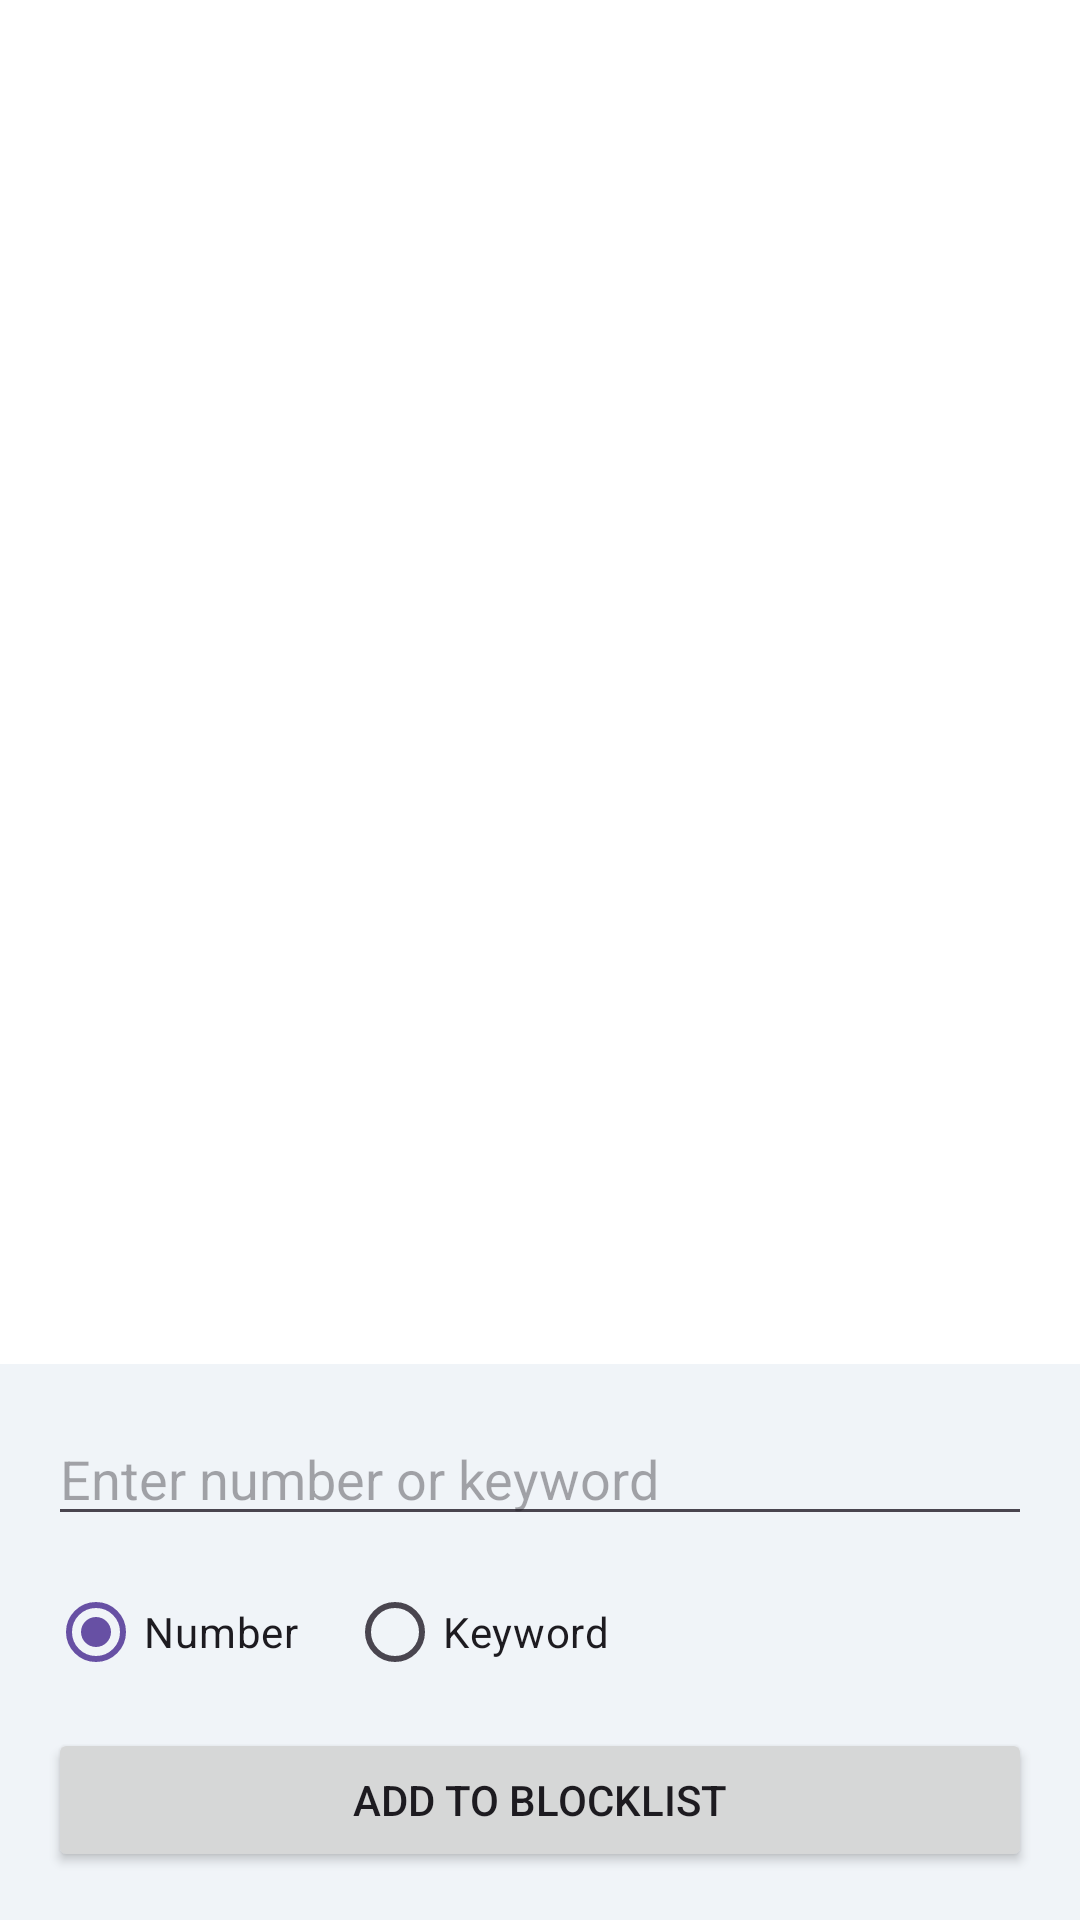

Here is an Android app screen rendered from its layout file. Give the layout XML and the strings, colors and styles it references.
<!-- AndroidManifest.xml: application theme Theme.VeriFire -->
<!-- res/layout/fragment_manage_blocklist.xml -->
<?xml version="1.0" encoding="utf-8"?>
<androidx.constraintlayout.widget.ConstraintLayout xmlns:android="http://schemas.android.com/apk/res/android"
    xmlns:app="http://schemas.android.com/apk/res-auto"
    android:layout_width="match_parent"
    android:layout_height="match_parent"
    android:background="@color/background_white">

    <androidx.recyclerview.widget.RecyclerView
        android:id="@+id/recyclerViewBlocklist"
        android:layout_width="match_parent"
        android:layout_height="0dp"
        app:layout_constraintTop_toTopOf="parent"
        app:layout_constraintBottom_toTopOf="@id/add_item_layout" />

    <LinearLayout
        android:id="@+id/add_item_layout"
        android:layout_width="match_parent"
        android:layout_height="wrap_content"
        android:orientation="vertical"
        android:padding="16dp"
        android:background="@color/bluish_white_variant"
        app:layout_constraintBottom_toBottomOf="parent">

        <EditText
            android:id="@+id/editTextValue"
            android:layout_width="match_parent"
            android:layout_height="wrap_content"
            android:hint="Enter number or keyword" />

        <RadioGroup
            android:id="@+id/radioGroupType"
            android:layout_width="match_parent"
            android:layout_height="wrap_content"
            android:orientation="horizontal"
            android:layout_marginTop="8dp">
            <RadioButton android:id="@+id/radioNumber" android:layout_width="wrap_content" android:layout_height="wrap_content" android:text="Number" android:checked="true" />
            <RadioButton android:id="@+id/radioKeyword" android:layout_width="wrap_content" android:layout_height="wrap_content" android:text="Keyword" android:layout_marginStart="16dp"/>
        </RadioGroup>

        <Button
            android:id="@+id/buttonAdd"
            android:layout_width="match_parent"
            android:layout_height="wrap_content"
            android:text="Add to Blocklist"
            android:layout_marginTop="8dp" />
    </LinearLayout>
</androidx.constraintlayout.widget.ConstraintLayout>
<!-- resources referenced by this layout -->
<resources>
  <color name="background_white">#FFFFFF</color>
  <color name="bluish_white_variant">#F0F4F8</color>
  <style name="Theme.VeriFire" parent="Base.Theme.VeriFire" />
  <style name="Base.Theme.VeriFire" parent="Theme.Material3.DayNight.NoActionBar">
      </style>
</resources>
